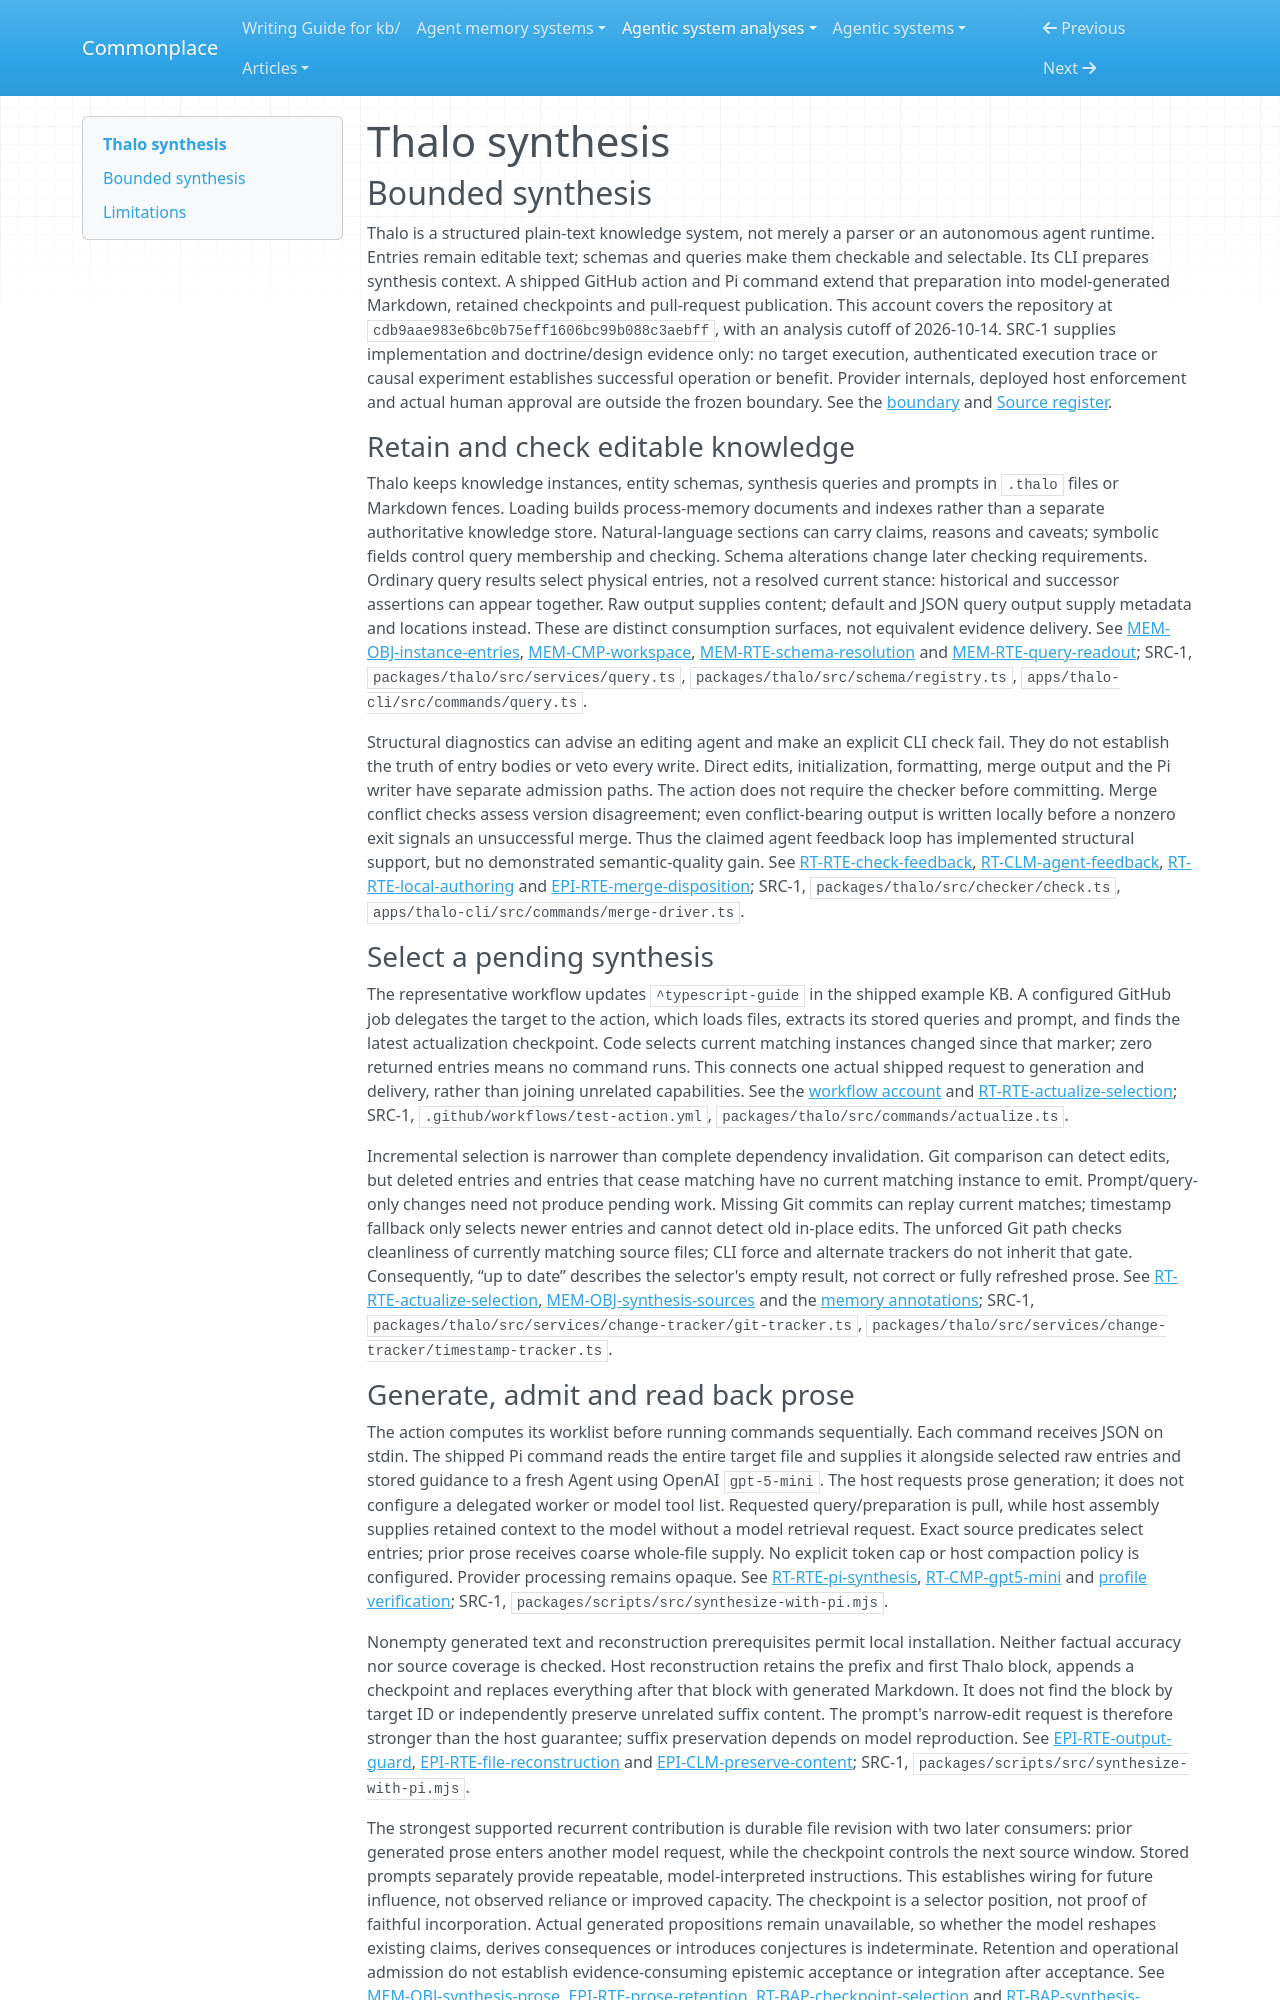

repository: zby/commonplace · page: agentic-system-analyses/retained/rejot-dev--thalo/synthesis/index.html · generator: mkdocs

---
type: agentic-system-analyses/types/agentic-system-synthesis.md
description: "Thalo combines file-backed knowledge, structural feedback and incremental model synthesis, with recurrent prose read-back but incomplete invalidation and no demonstrated semantic acceptance."
run-id: AAS-2026-10-14-thalo-86fcc3efe983-01
reviewed-boundary: "cdb9aae983e6bc0b75eff1606bc99b088c3aebff"
---

# Thalo synthesis

## Bounded synthesis

Thalo is a structured plain-text knowledge system, not merely a parser or an autonomous agent runtime. Entries remain editable text; schemas and queries make them checkable and selectable. Its CLI prepares synthesis context. A shipped GitHub action and Pi command extend that preparation into model-generated Markdown, retained checkpoints and pull-request publication. This account covers the repository at `cdb9aae983e6bc0b75eff1606bc99b088c3aebff`, with an analysis cutoff of 2026-10-14. SRC-1 supplies implementation and doctrine/design evidence only: no target execution, authenticated execution trace or causal experiment establishes successful operation or benefit. Provider internals, deployed host enforcement and actual human approval are outside the frozen boundary. See the [boundary](boundary.md#boundary-and-evidence) and [Source register](boundary.md#source-register).

### Retain and check editable knowledge

Thalo keeps knowledge instances, entity schemas, synthesis queries and prompts in `.thalo` files or Markdown fences. Loading builds process-memory documents and indexes rather than a separate authoritative knowledge store. Natural-language sections can carry claims, reasons and caveats; symbolic fields control query membership and checking. Schema alterations change later checking requirements. Ordinary query results select physical entries, not a resolved current stance: historical and successor assertions can appear together. Raw output supplies content; default and JSON query output supply metadata and locations instead. These are distinct consumption surfaces, not equivalent evidence delivery. See [MEM-OBJ-instance-entries](memory.md#mem-obj-instance-entries), [MEM-CMP-workspace](memory.md#mem-cmp-workspace), [MEM-RTE-schema-resolution](memory.md#mem-rte-schema-resolution) and [MEM-RTE-query-readout](memory.md#mem-rte-query-readout); SRC-1, `packages/thalo/src/services/query.ts`, `packages/thalo/src/schema/registry.ts`, `apps/thalo-cli/src/commands/query.ts`.

Structural diagnostics can advise an editing agent and make an explicit CLI check fail. They do not establish the truth of entry bodies or veto every write. Direct edits, initialization, formatting, merge output and the Pi writer have separate admission paths. The action does not require the checker before committing. Merge conflict checks assess version disagreement; even conflict-bearing output is written locally before a nonzero exit signals an unsuccessful merge. Thus the claimed agent feedback loop has implemented structural support, but no demonstrated semantic-quality gain. See [RT-RTE-check-feedback](runtime.md#rt-rte-check-feedback), [RT-CLM-agent-feedback](runtime.md#rt-clm-agent-feedback), [RT-RTE-local-authoring](runtime.md#rt-rte-local-authoring) and [EPI-RTE-merge-disposition](epistemic.md#epi-rte-merge-disposition); SRC-1, `packages/thalo/src/checker/check.ts`, `apps/thalo-cli/src/commands/merge-driver.ts`.

### Select a pending synthesis

The representative workflow updates `^typescript-guide` in the shipped example KB. A configured GitHub job delegates the target to the action, which loads files, extracts its stored queries and prompt, and finds the latest actualization checkpoint. Code selects current matching instances changed since that marker; zero returned entries means no command runs. This connects one actual shipped request to generation and delivery, rather than joining unrelated capabilities. See the [workflow account](workflow.md#workflow-account) and [RT-RTE-actualize-selection](runtime.md#rt-rte-actualize-selection); SRC-1, `.github/workflows/test-action.yml`, `packages/thalo/src/commands/actualize.ts`.

Incremental selection is narrower than complete dependency invalidation. Git comparison can detect edits, but deleted entries and entries that cease matching have no current matching instance to emit. Prompt/query-only changes need not produce pending work. Missing Git commits can replay current matches; timestamp fallback only selects newer entries and cannot detect old in-place edits. The unforced Git path checks cleanliness of currently matching source files; CLI force and alternate trackers do not inherit that gate. Consequently, “up to date” describes the selector's empty result, not correct or fully refreshed prose. See [RT-RTE-actualize-selection](runtime.md#rt-rte-actualize-selection), [MEM-OBJ-synthesis-sources](memory.md#mem-obj-synthesis-sources) and the [memory annotations](memory.md#annotations); SRC-1, `packages/thalo/src/services/change-tracker/git-tracker.ts`, `packages/thalo/src/services/change-tracker/timestamp-tracker.ts`.
